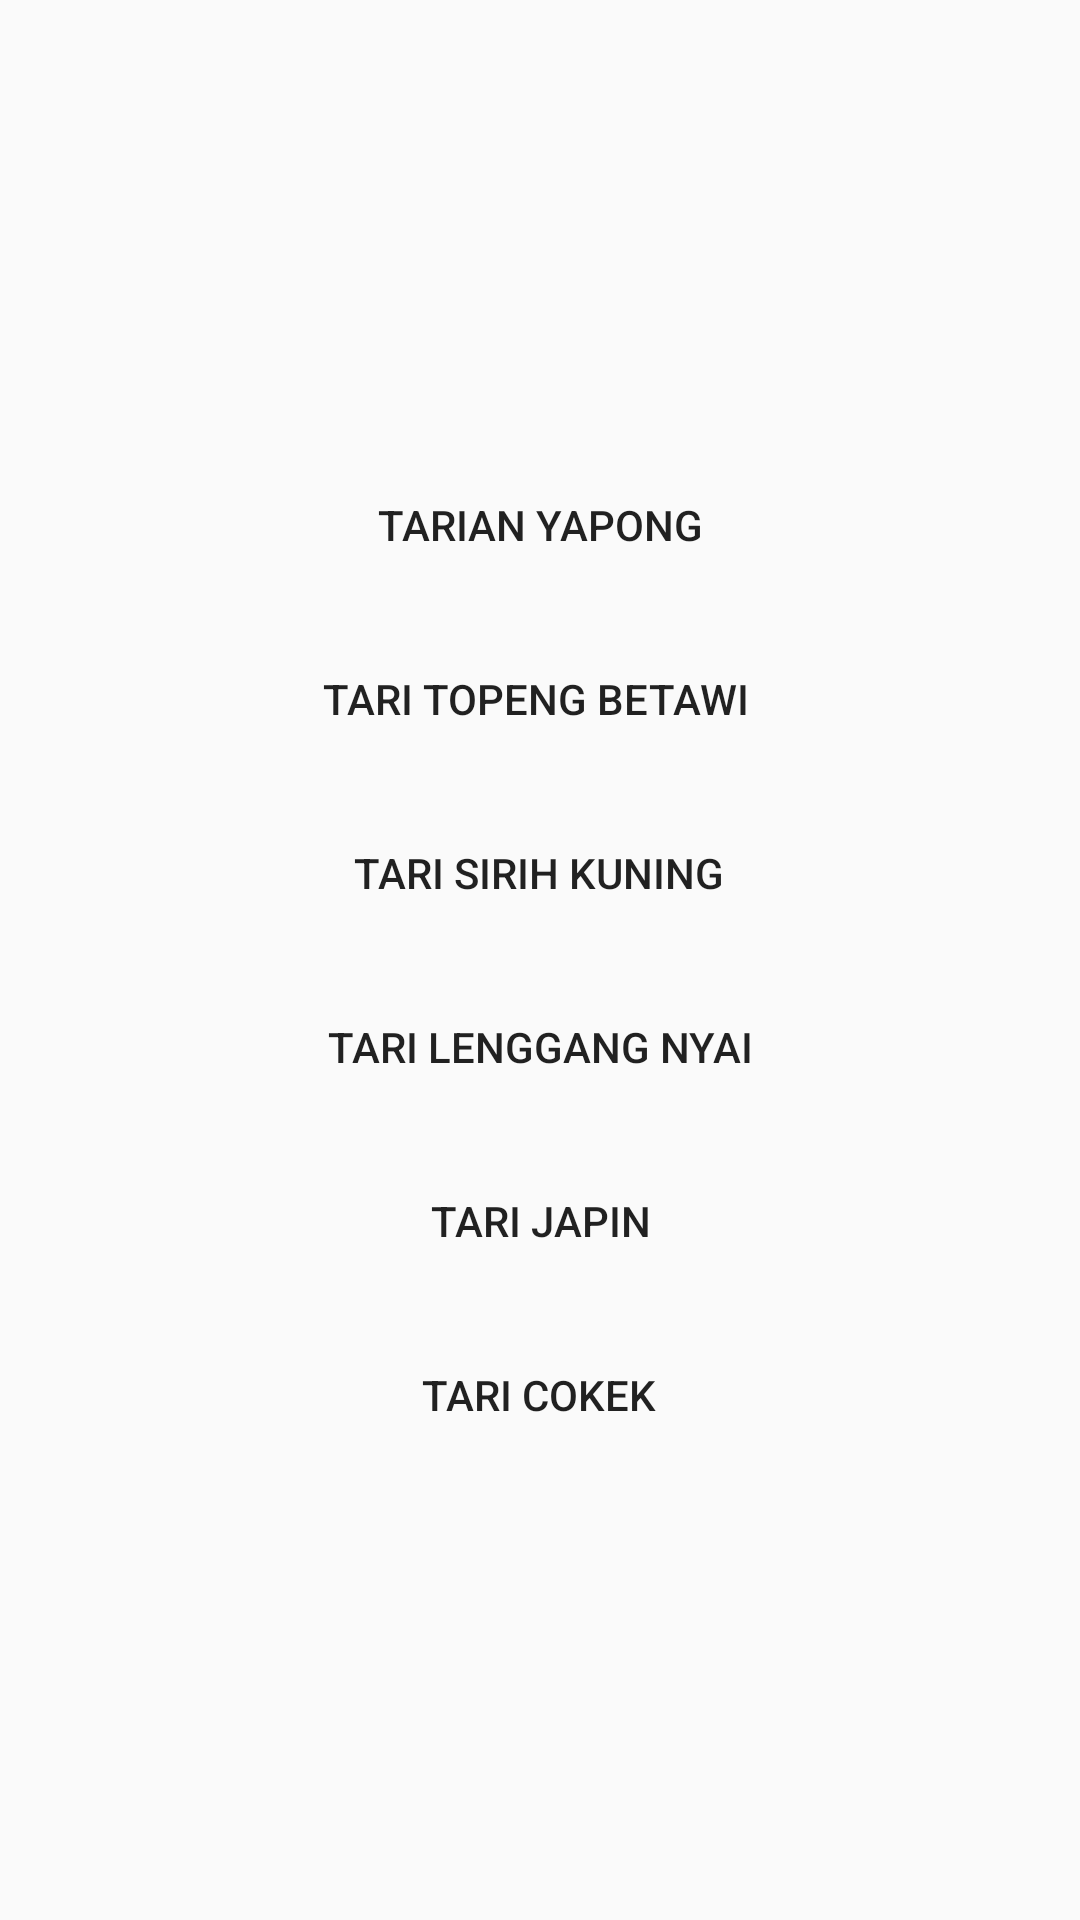

Produce the Android XML layout that renders to this screen, including the resource entries it uses.
<!-- AndroidManifest.xml: application theme AppTheme.NoAppBar -->
<!-- res/layout/activity_menu__jj.xml -->
<?xml version="1.0" encoding="utf-8"?>
<RelativeLayout xmlns:android="http://schemas.android.com/apk/res/android"
    xmlns:tools="http://schemas.android.com/tools"
    android:id="@+id/activity_menu__jj"
    android:layout_width="match_parent"
    android:layout_height="match_parent"
    tools:context="com.example.aizawa.myapplication1.MenuTT">
    <LinearLayout
        android:layout_width="match_parent"
        android:layout_height="match_parent"
        android:orientation="vertical"
        android:gravity="center">
        <android.support.v7.widget.AppCompatButton
            android:layout_width="wrap_content"
            android:padding="10dp"
            android:layout_height="wrap_content"
            android:text="Tarian Yapong"
            android:background="@drawable/roundedbutton"
            android:id="@+id/ty" />
        <android.support.v7.widget.AppCompatButton
            android:padding="10dp"
            android:background="@drawable/roundedbutton"
            android:id="@+id/ttb"
            android:layout_marginTop="10dp"
            android:text="Tari Topeng Betawi "
            android:layout_width="wrap_content"
            android:layout_height="wrap_content" />
        <android.support.v7.widget.AppCompatButton
            android:padding="10dp"
            android:layout_marginTop="10dp"
            android:id="@+id/tsk"
            android:background="@drawable/roundedbutton"
            android:text="Tari Sirih Kuning"
            android:layout_width="wrap_content"
            android:layout_height="wrap_content" />
        <android.support.v7.widget.AppCompatButton
            android:layout_marginTop="10dp"
            android:layout_width="wrap_content"
            android:padding="10dp"
            android:layout_height="wrap_content"
            android:text="Tari Lenggang Nyai"
            android:background="@drawable/roundedbutton"
            android:id="@+id/tln" />
        <android.support.v7.widget.AppCompatButton
            android:padding="10dp"
            android:background="@drawable/roundedbutton"
            android:id="@+id/tj"
            android:layout_marginTop="10dp"
            android:text="Tari Japin"
            android:layout_width="wrap_content"
            android:layout_height="wrap_content"/>
        <android.support.v7.widget.AppCompatButton
            android:padding="10dp"
            android:layout_marginTop="10dp"
            android:id="@+id/tc"
            android:background="@drawable/roundedbutton"
            android:text="Tari Cokek"
            android:layout_width="wrap_content"
            android:layout_height="wrap_content" />
    </LinearLayout>
</RelativeLayout>
<!-- resources referenced by this layout -->
<resources>
  <style name="AppTheme.NoAppBar" parent="Theme.AppCompat.Light.NoActionBar">
      
      <item name="colorPrimary">@color/colorPrimary</item>
      <item name="colorPrimaryDark">@color/colorPrimaryDark</item>
      <item name="colorAccent">@color/colorAccent</item>
  </style>
  <!-- not gathered from this repository: default colours our renderer supplied (Android Studio template values) -->
  <color name="colorPrimary">#FF6200EE</color>
  <color name="colorPrimaryDark">#FF3700B3</color>
  <color name="colorAccent">#FF03DAC5</color>
</resources>
